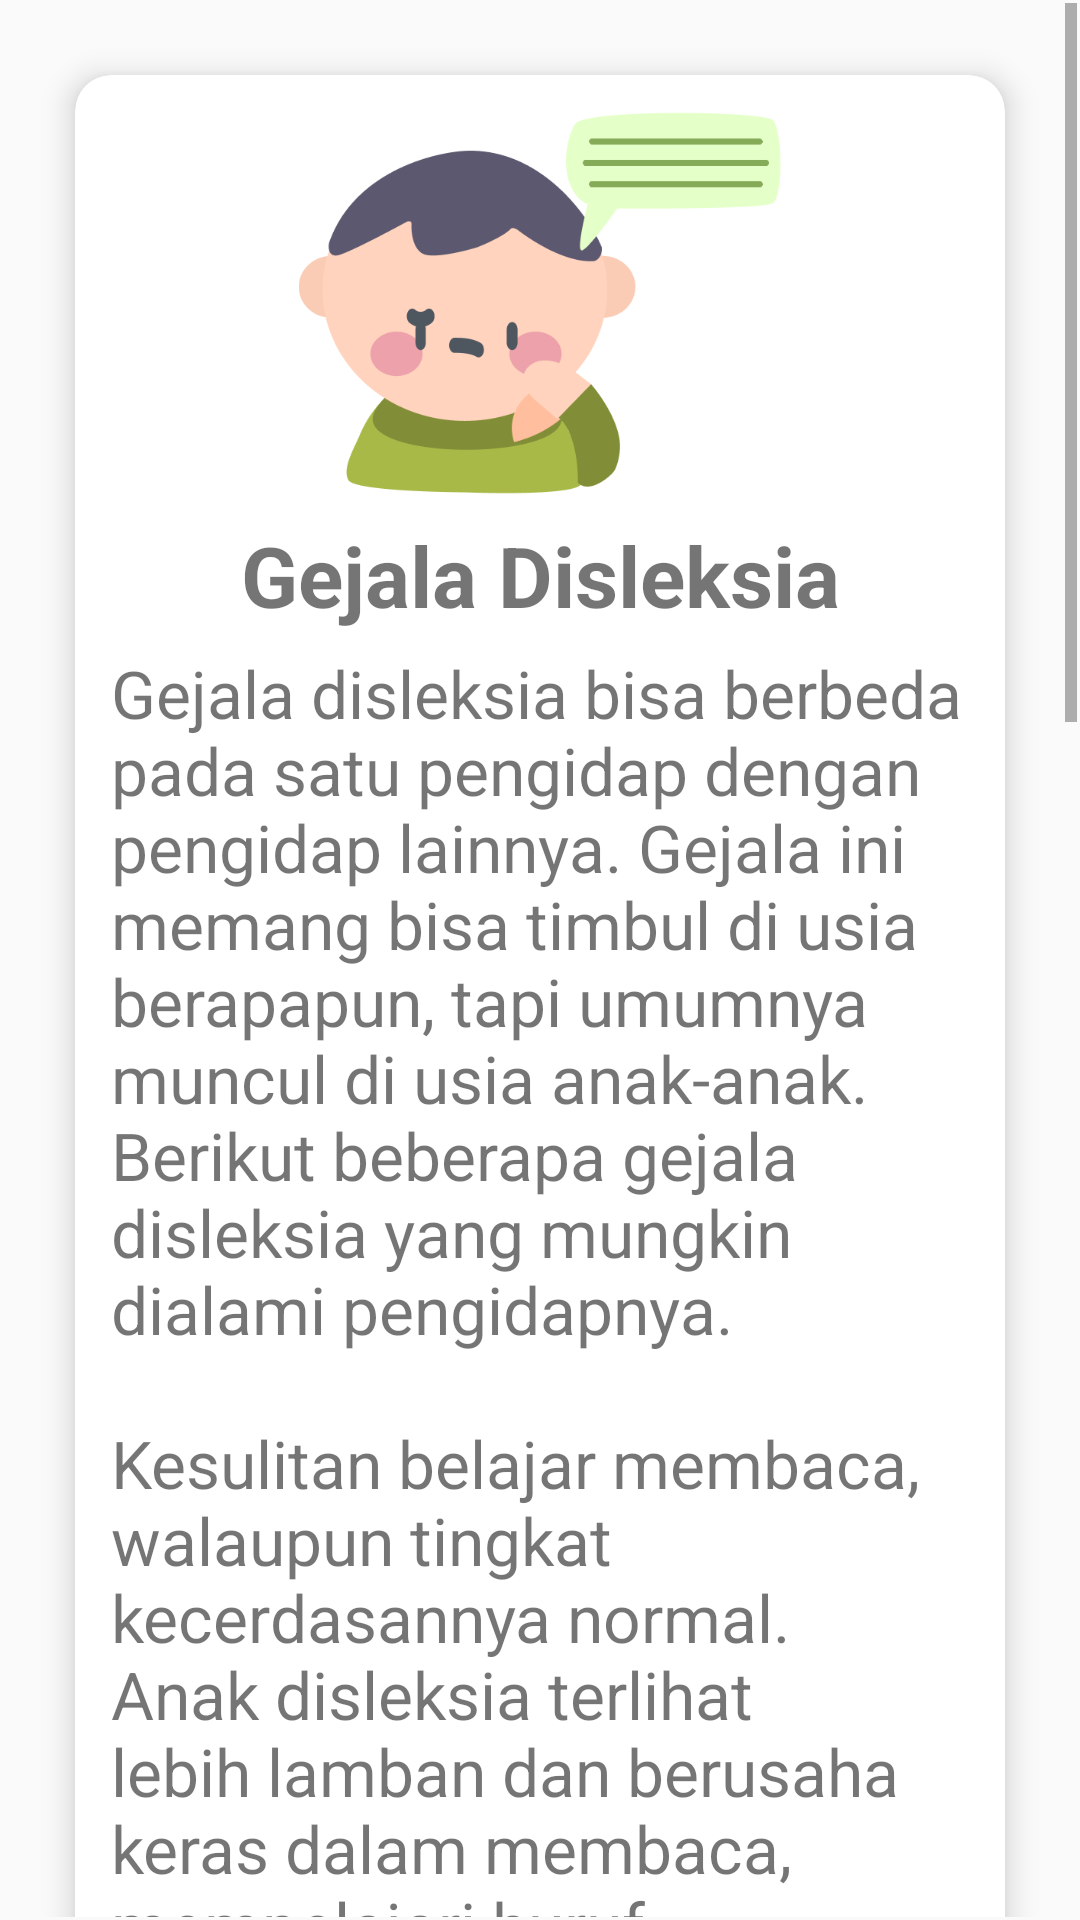

This screen was rendered from an Android layout file. Write that file and the resources it references.
<!-- AndroidManifest.xml: application theme AppTheme -->
<!-- res/layout/activity_peng_disleksia_dua.xml -->
<?xml version="1.0" encoding="utf-8"?>
<androidx.constraintlayout.widget.ConstraintLayout xmlns:android="http://schemas.android.com/apk/res/android"
    xmlns:app="http://schemas.android.com/apk/res-auto"
    xmlns:tools="http://schemas.android.com/tools"
    android:layout_width="match_parent"
    android:layout_height="match_parent"
    tools:context=".PengDisleksiaDua">

    <ScrollView
        android:layout_width="0dp"
        android:layout_height="0dp"
        android:layout_marginStart="1dp"
        android:layout_marginTop="1dp"
        android:layout_marginEnd="1dp"
        android:layout_marginBottom="1dp"
        app:layout_constraintBottom_toBottomOf="parent"
        app:layout_constraintEnd_toEndOf="parent"
        app:layout_constraintStart_toStartOf="parent"
        app:layout_constraintTop_toTopOf="parent">

        <LinearLayout
            android:layout_width="match_parent"
            android:layout_height="wrap_content"
            android:orientation="vertical" >

            <androidx.cardview.widget.CardView
                android:layout_width="match_parent"
                android:layout_height="wrap_content"
                app:cardElevation="6dp"
                app:cardCornerRadius="12dp"
                android:layout_margin="24dp">

                <LinearLayout
                    android:layout_width="match_parent"
                    android:layout_height="match_parent"
                    android:orientation="vertical"
                    android:layout_margin="12dp">

                    <ImageView
                        android:layout_width="wrap_content"
                        android:layout_height="128dp"
                        android:src="@drawable/ic_knowledge_2"
                        android:layout_gravity="center"
                        android:layout_marginBottom="8dp"/>

                    <TextView
                        android:layout_width="match_parent"
                        android:layout_height="wrap_content"
                        android:text="@string/peng_dis_2_title"
                        android:textStyle="bold"
                        android:textSize="28sp"
                        android:textAlignment="center"
                        android:layout_marginBottom="6dp" />

                    <TextView
                        android:id="@+id/textDesc"
                        android:layout_width="match_parent"
                        android:layout_height="wrap_content"
                        android:text="@string/peng_dis_2_desc"
                        android:textSize="22sp"
                        android:layout_marginBottom="6dp" />

                </LinearLayout>

            </androidx.cardview.widget.CardView>

        </LinearLayout>

    </ScrollView>

</androidx.constraintlayout.widget.ConstraintLayout>
<!-- resources referenced by this layout -->
<resources>
  <!-- drawable ic_knowledge_2: png bitmap (drawable, 21376 bytes) -->
  <string name="peng_dis_2_desc">
          Gejala disleksia bisa berbeda pada satu pengidap dengan pengidap lainnya. Gejala ini memang bisa timbul di usia berapapun, tapi umumnya muncul di usia anak-anak. Berikut beberapa gejala disleksia yang mungkin dialami pengidapnya.
          \n\nKesulitan belajar membaca, walaupun tingkat kecerdasannya normal. Anak disleksia terlihat lebih lamban dan berusaha keras dalam membaca, mempelajari huruf, mengucapkan atau menerka huruf atau angka, serta memposisikan mainan huruf.
          \n\nKesulitan dan memiliki kemampuan berbicara yang sangat lambat, sehingga membutuhkan waktu lebih lama untuk belajar berbicara. Pengidapnya sering salah saat menguncapkan kata atau membedakan bunyi kata yang berbeda.
          \n\nPerkembangan lebih lambat dibandingkan anak seusianya. Contohnya, membutuhkan waktu bejalar merangkak, berjalan, atau berbicara yang lebih lama ketimbang anak seusianya.
          \n\nKesulitan mengkoordinasikan gerak tubuh, sehingga sering terlihat lebih lemah dibandingkan anak lain seusianya. Contohnya, sulit mengkoordinasikan mata dengan gerakan tangan. Kondisi ini bisa diamati ketika mereka menangkap bola.
          \n\nSulit berkonsentrasi dan cenderung mudah sakit. Mereka juga cenderung lebih mudah terserang alergi, demam, eksim, atau asma.
      </string>
  <string name="peng_dis_2_title">Gejala Disleksia</string>
  <style name="AppTheme" parent="Theme.AppCompat.Light.DarkActionBar">
          
          <item name="colorPrimary">@color/colorPrimary</item>
          <item name="colorPrimaryDark">@color/colorPrimaryLight</item>
          <item name="colorAccent">@color/colorAccent</item>
      </style>
  <color name="colorPrimary">#74BD21</color>
  <color name="colorPrimaryLight">#B6EB7A</color>
  <color name="colorAccent">#FFF500</color>
</resources>
